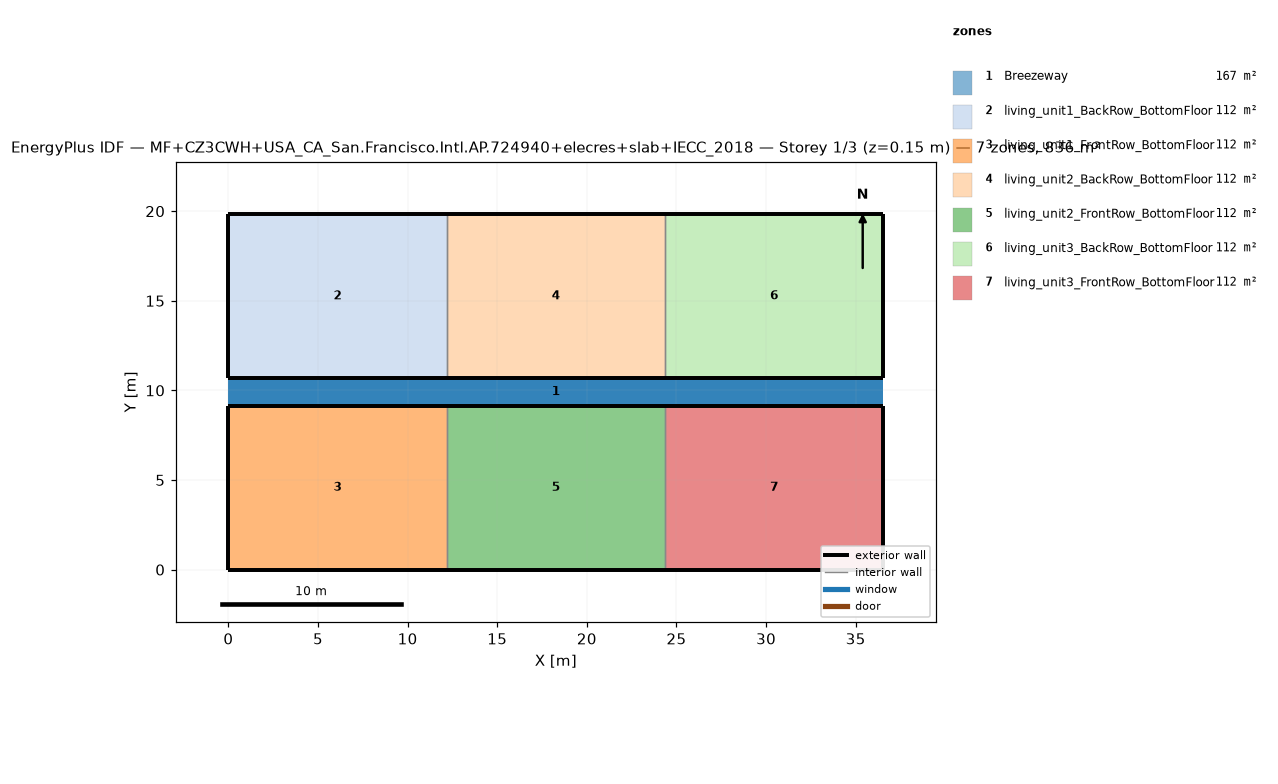
=== STOREY PLAN SPEC (per zone: floor XY polygon, exterior-wall plan segments, windows/doors) ===
zone 1: Breezeway  (167.0 m²)
  floor: (36.54, 9.16) (0.00, 9.16) (0.00, 10.68) (36.54, 10.68)
  floor: (36.54, 9.16) (0.00, 9.16) (0.00, 10.68) (36.54, 10.68)
  floor: (36.54, 9.16) (0.00, 9.16) (0.00, 10.68) (36.54, 10.68)
zone 2: living_unit1_BackRow_BottomFloor  (111.5 m²)
  floor: (12.18, 10.68) (0.00, 10.68) (0.00, 19.84) (12.18, 19.84)
  exterior wall: (0.00, 10.68) – (12.18, 10.68)  [12.2 m]
  exterior wall: (12.18, 19.84) – (0.00, 19.84)  [12.2 m]
  exterior wall: (0.00, 19.84) – (0.00, 10.68)  [9.2 m]
  interior walls: 1
zone 3: living_unit1_FrontRow_BottomFloor  (111.5 m²)
  floor: (12.18, 0.00) (0.00, 0.00) (0.00, 9.16) (12.18, 9.16)
  exterior wall: (0.00, 0.00) – (12.18, 0.00)  [12.2 m]
  exterior wall: (12.18, 9.16) – (0.00, 9.16)  [12.2 m]
  exterior wall: (0.00, 9.16) – (0.00, 0.00)  [9.2 m]
  interior walls: 1
zone 4: living_unit2_BackRow_BottomFloor  (111.5 m²)
  floor: (24.36, 10.68) (12.18, 10.68) (12.18, 19.84) (24.36, 19.84)
  exterior wall: (12.18, 10.68) – (24.36, 10.68)  [12.2 m]
  exterior wall: (24.36, 19.84) – (12.18, 19.84)  [12.2 m]
  interior walls: 2
zone 5: living_unit2_FrontRow_BottomFloor  (111.5 m²)
  floor: (24.36, 0.00) (12.18, 0.00) (12.18, 9.16) (24.36, 9.16)
  exterior wall: (12.18, 0.00) – (24.36, 0.00)  [12.2 m]
  exterior wall: (24.36, 9.16) – (12.18, 9.16)  [12.2 m]
  interior walls: 2
zone 6: living_unit3_BackRow_BottomFloor  (111.5 m²)
  floor: (36.54, 10.68) (24.36, 10.68) (24.36, 19.84) (36.54, 19.84)
  exterior wall: (24.36, 10.68) – (36.54, 10.68)  [12.2 m]
  exterior wall: (36.54, 10.68) – (36.54, 19.84)  [9.2 m]
  exterior wall: (36.54, 19.84) – (24.36, 19.84)  [12.2 m]
  interior walls: 1
zone 7: living_unit3_FrontRow_BottomFloor  (111.5 m²)
  floor: (36.54, 0.00) (24.36, 0.00) (24.36, 9.16) (36.54, 9.16)
  exterior wall: (24.36, 0.00) – (36.54, 0.00)  [12.2 m]
  exterior wall: (36.54, 0.00) – (36.54, 9.16)  [9.2 m]
  exterior wall: (36.54, 9.16) – (24.36, 9.16)  [12.2 m]
  interior walls: 1

=== DERIVED (storey summary) ===
Building: MF+CZ3CWH+USA_CA_San.Francisco.Intl.AP.724940+elecres+slab+IECC_2018
Storey: 1 of 3  (floor level z = 0.15 m)
Storey gross floor area: 836.2 m²
Zones on this storey: 7
  - Breezeway: floor 167.0 m²
  - living_unit1_BackRow_BottomFloor: floor 111.5 m²; exterior wall 33.5 m (86.9 m²); WWR 0.0%
  - living_unit1_FrontRow_BottomFloor: floor 111.5 m²; exterior wall 33.5 m (86.9 m²); WWR 0.0%
  - living_unit2_BackRow_BottomFloor: floor 111.5 m²; exterior wall 24.4 m (63.1 m²); WWR 0.0%
  - living_unit2_FrontRow_BottomFloor: floor 111.5 m²; exterior wall 24.4 m (63.1 m²); WWR 0.0%
  - living_unit3_BackRow_BottomFloor: floor 111.5 m²; exterior wall 33.5 m (86.9 m²); WWR 0.0%
  - living_unit3_FrontRow_BottomFloor: floor 111.5 m²; exterior wall 33.5 m (86.9 m²); WWR 0.0%
Zone adjacency (shared interzone walls):
  - living_unit1_BackRow_BottomFloor ↔ living_unit2_BackRow_BottomFloor
  - living_unit1_FrontRow_BottomFloor ↔ living_unit2_FrontRow_BottomFloor
  - living_unit2_BackRow_BottomFloor ↔ living_unit3_BackRow_BottomFloor
  - living_unit2_FrontRow_BottomFloor ↔ living_unit3_FrontRow_BottomFloor